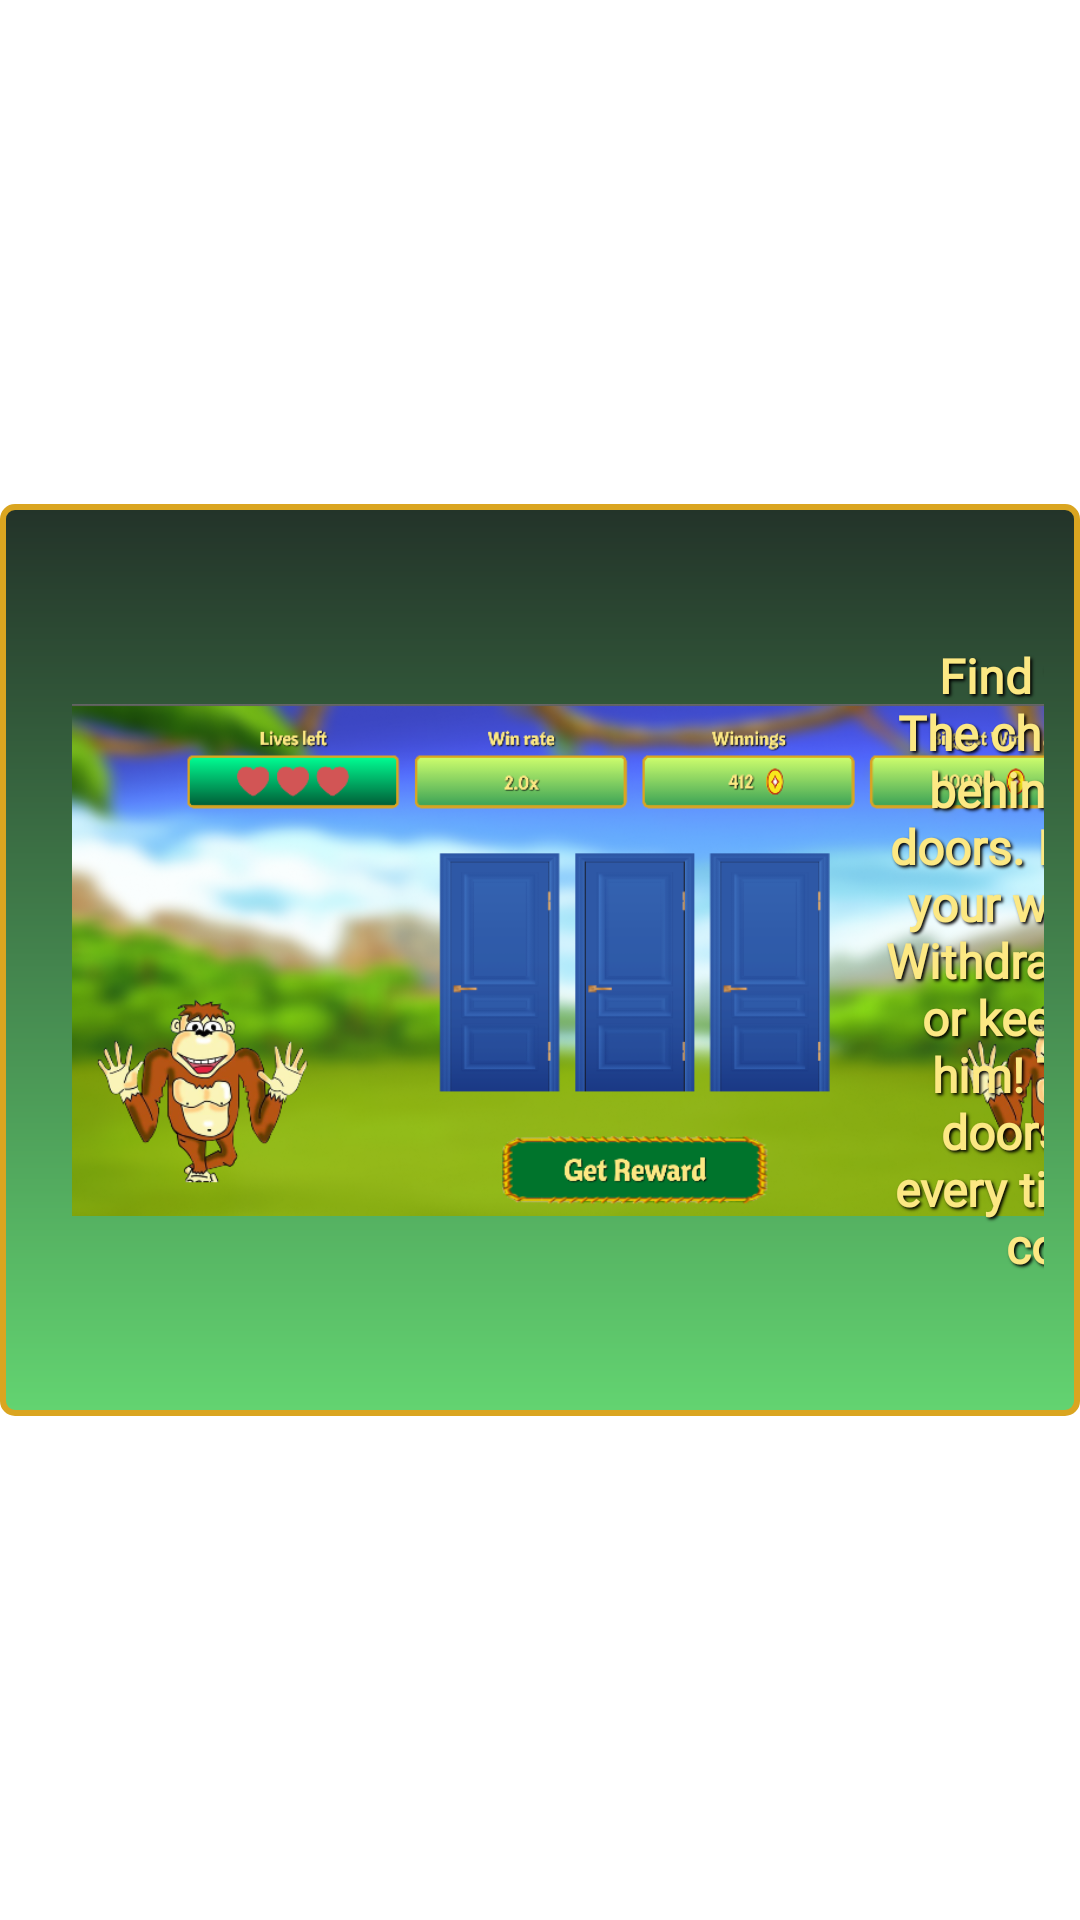

Reconstruct the res/layout file that produces this screen, plus the resources it refers to.
<!-- AndroidManifest.xml: application theme Theme.LuckyMonkey -->
<!-- res/layout/page1.xml -->
<?xml version="1.0" encoding="utf-8"?>
<androidx.constraintlayout.widget.ConstraintLayout xmlns:android="http://schemas.android.com/apk/res/android"
    xmlns:app="http://schemas.android.com/apk/res-auto"
    android:layout_width="match_parent"
    android:layout_height="match_parent">

    <androidx.constraintlayout.widget.ConstraintLayout
        android:layout_width="wrap_content"
        android:layout_height="wrap_content"
        android:padding="12dp"
        android:layout_margin="12dp"
        android:background="@drawable/bg_main_gradient"
        app:layout_constraintBottom_toBottomOf="parent"
        app:layout_constraintEnd_toEndOf="parent"
        app:layout_constraintStart_toStartOf="parent"
        app:layout_constraintTop_toTopOf="parent">

        <ImageView
            android:id="@+id/imageView"
            android:layout_width="400dp"
            android:padding="12dp"
            android:layout_height="280dp"
            android:src="@drawable/img_gameplay"
            app:layout_constraintStart_toStartOf="parent"
            app:layout_constraintTop_toTopOf="parent" />

        <TextView
            style="@style/BasicText"
            android:layout_width="200dp"
            android:layout_height="wrap_content"
            android:padding="12dp"
            android:text="@string/main_rule"
            android:textAlignment="center"
            android:textColor="@color/text_color"
            android:textSize="16sp"
            app:layout_constraintBottom_toBottomOf="parent"
            app:layout_constraintEnd_toEndOf="parent"
            app:layout_constraintStart_toEndOf="@+id/imageView"
            app:layout_constraintTop_toTopOf="@+id/imageView" />

    </androidx.constraintlayout.widget.ConstraintLayout>


</androidx.constraintlayout.widget.ConstraintLayout>
<!-- resources referenced by this layout -->
<resources>
  <color name="text_color">#FCE883</color>
  <!-- drawable bg_main_gradient (drawable) -->
  <?xml version="1.0" encoding="utf-8"?>
  <shape xmlns:android="http://schemas.android.com/apk/res/android">
  <gradient
      android:startColor="#233329"
      android:endColor="#63D471"
      android:angle="270"
      />
  
      <stroke
          android:width="2dp"
          android:color="#DAA520"
          />
  
      <corners android:radius="4dp"/>
  </shape>
  <!-- drawable img_gameplay: png bitmap (drawable, 428411 bytes) -->
  <string name="main_rule">Find the Character! The character is hiding behind one of those doors. If you found him, your win rate doubles! Withdraw your winnings or keep trying to find him! The amount of doors will increase every time you opening correct door.</string>
  <style name="BasicText">
          <item name="android:shadowRadius">2</item>
          <item name="android:shadowColor">@color/black</item>
          <item name="android:shadowDy">2</item>
          <item name="android:shadowDx">2</item>
          <item name="android:textStyle">bold</item>
          <item name="android:fontFamily">@font/cantora_one</item>
          <item name="android:gravity">center</item>
          <item name="android:textColor">@color/text_color</item>
  
      </style>
  <style name="Theme.LuckyMonkey" parent="Theme.MaterialComponents.DayNight.NoActionBar">
          
          <item name="colorPrimary">@color/purple_500</item>
          <item name="colorPrimaryVariant">@color/purple_700</item>
          <item name="colorOnPrimary">@color/white</item>
          
          <item name="colorSecondary">@color/teal_200</item>
          <item name="colorSecondaryVariant">@color/teal_700</item>
          <item name="colorOnSecondary">@color/black</item>
          
          <item name="android:statusBarColor">?attr/colorPrimaryVariant</item>
          
          <item name="android:windowNoTitle">true</item>
          <item name="android:windowFullscreen">true</item>
      </style>
  <color name="black">#FF000000</color>
  <color name="purple_500">#FF6200EE</color>
  <color name="purple_700">#FF3700B3</color>
  <color name="white">#581845 </color>
  <color name="teal_200">#FF03DAC5</color>
  <color name="teal_700">#FF018786</color>
</resources>
